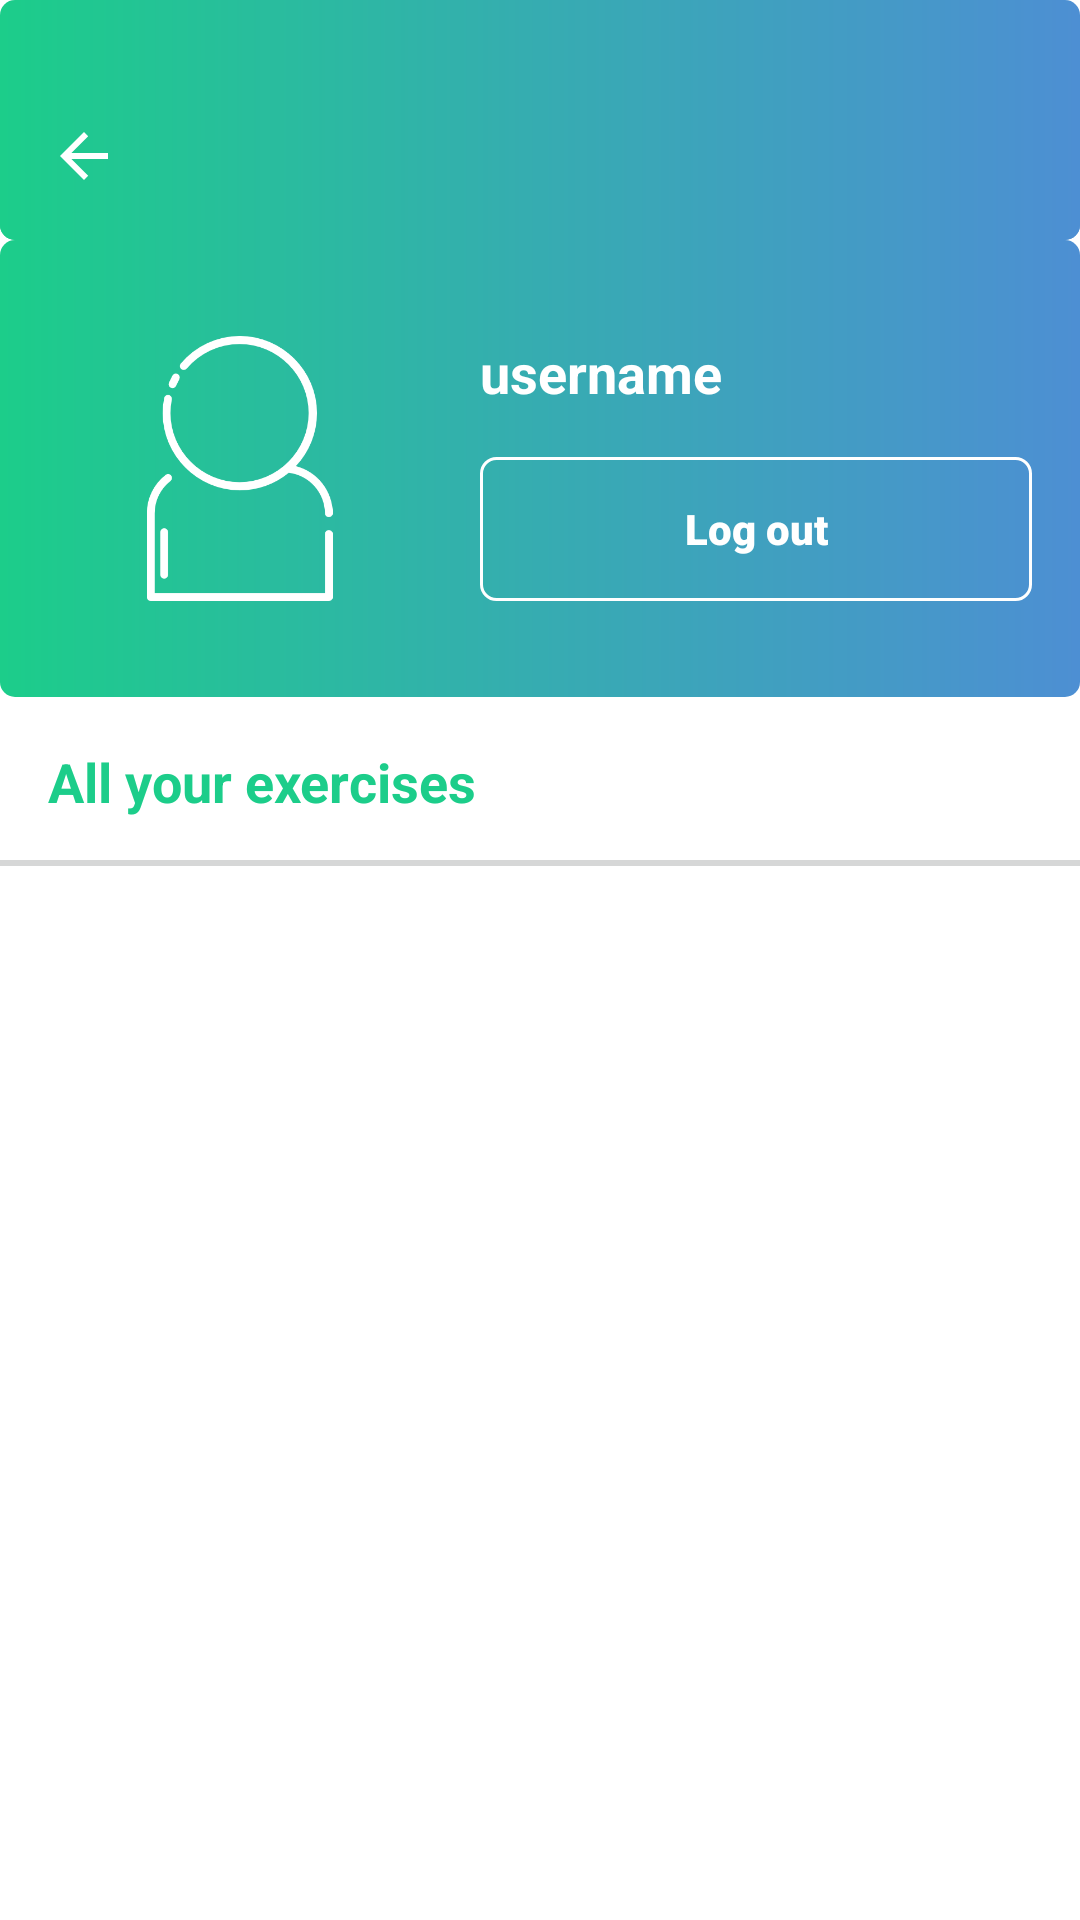

Android layout source for this screen:
<!-- AndroidManifest.xml: activity theme AccountPage -->
<!-- res/layout/activity_account_page.xml -->
<?xml version="1.0" encoding="utf-8"?>
<androidx.constraintlayout.widget.ConstraintLayout xmlns:android="http://schemas.android.com/apk/res/android"
    xmlns:app="http://schemas.android.com/apk/res-auto"
    xmlns:tools="http://schemas.android.com/tools"
    android:id="@+id/accountPage"
    android:layout_width="match_parent"
    android:layout_height="match_parent"
    android:background="?attr/colorBackgroundFloating"
    tools:context=".AccountPageActivity">

    <com.google.android.material.appbar.AppBarLayout
        android:id="@+id/accountAppBar"
        android:layout_width="match_parent"
        android:layout_height="wrap_content"
        android:background="@drawable/gradient"
        android:elevation="0dp"
        android:paddingTop="24dp"
        android:theme="@style/AppTheme.AppBarOverlay"
        app:elevation="0dp"
        app:layout_constraintBottom_toTopOf="@+id/linearLayout"
        app:layout_constraintEnd_toEndOf="parent"
        app:layout_constraintStart_toStartOf="parent"
        app:layout_constraintTop_toTopOf="parent">

        <androidx.appcompat.widget.Toolbar
            android:id="@+id/accountToolbar"
            android:layout_width="match_parent"
            android:layout_height="?attr/actionBarSize"
            android:background="@drawable/gradient"
            app:navigationIcon="?attr/homeAsUpIndicator"
            app:popupTheme="@style/AppTheme.PopupOverlay" />

    </com.google.android.material.appbar.AppBarLayout>

    <LinearLayout
        android:id="@+id/linearLayout"
        android:layout_width="match_parent"
        android:layout_height="wrap_content"
        android:background="@drawable/gradient"
        android:gravity="fill_horizontal"
        android:orientation="horizontal"
        android:paddingStart="16dp"
        android:paddingTop="32dp"
        android:paddingEnd="16dp"
        android:paddingBottom="32dp"
        app:layout_constraintEnd_toEndOf="parent"
        app:layout_constraintStart_toStartOf="parent"
        app:layout_constraintTop_toBottomOf="@+id/accountAppBar">

        <ImageView
            android:id="@+id/handle"
            android:layout_width="128dp"
            android:layout_height="match_parent"
            android:layout_marginEnd="16dp"
            android:contentDescription="@string/user_icon"
            android:scaleType="centerInside"
            android:src="@drawable/useroutline" />

        <androidx.constraintlayout.widget.ConstraintLayout
            android:layout_width="match_parent"
            android:layout_height="wrap_content"
            android:background="@android:color/transparent"
            tools:context=".UserPage">

            <TextView
                android:id="@+id/username"
                android:layout_width="0dp"
                android:layout_height="wrap_content"
                android:layout_marginBottom="16dp"
                android:text="@string/username"
                android:textAlignment="viewStart"
                android:textColor="@android:color/white"
                android:textSize="18sp"
                android:textStyle="bold"
                app:layout_constraintBottom_toTopOf="@+id/log_out"
                app:layout_constraintEnd_toEndOf="parent"
                app:layout_constraintHorizontal_bias="0.0"
                app:layout_constraintStart_toStartOf="parent"
                app:layout_constraintTop_toTopOf="parent"
                app:layout_constraintVertical_bias="0.0" />

            <Button
                android:id="@+id/log_out"
                style="@style/btnTheme"
                android:layout_width="0dp"
                android:layout_height="wrap_content"
                android:background="@drawable/outline_button"
                android:insetTop="6dp"
                android:insetBottom="0dp"
                android:onClick="logout"
                android:text="@string/log_out"
                android:textStyle="bold"
                app:layout_constraintBottom_toBottomOf="parent"
                app:layout_constraintEnd_toEndOf="parent"
                app:layout_constraintStart_toStartOf="parent" />
        </androidx.constraintlayout.widget.ConstraintLayout>

    </LinearLayout>

    <TextView
        android:id="@+id/account_exercise_divider"
        android:layout_width="0dp"
        android:layout_height="wrap_content"
        android:background="@drawable/card_style"
        android:padding="16dp"
        android:text="@string/all_your_exercise"
        android:textColor="@color/colorAccent"
        android:textSize="18sp"
        android:textStyle="bold"
        app:layout_constraintBottom_toTopOf="@+id/userExercises"
        app:layout_constraintEnd_toEndOf="parent"
        app:layout_constraintHorizontal_bias="0.0"
        app:layout_constraintStart_toStartOf="parent"
        app:layout_constraintTop_toBottomOf="@+id/linearLayout" />

    <androidx.recyclerview.widget.RecyclerView
        android:id="@+id/userExercises"
        android:layout_width="0dp"
        android:layout_height="0dp"
        android:layout_centerInParent="true"
        android:layout_centerHorizontal="true"
        android:layout_centerVertical="true"
        android:background="?attr/colorBackgroundFloating"
        app:layout_constraintBottom_toBottomOf="parent"
        app:layout_constraintEnd_toEndOf="parent"
        app:layout_constraintHorizontal_bias="0.0"
        app:layout_constraintStart_toStartOf="parent"
        app:layout_constraintTop_toBottomOf="@+id/account_exercise_divider"
        tools:listitem="@layout/recycler_view_item" />


</androidx.constraintlayout.widget.ConstraintLayout>
<!-- res/layout/recycler_view_item.xml (included above) -->
<?xml version="1.0" encoding="utf-8"?>
<androidx.constraintlayout.widget.ConstraintLayout
    xmlns:android="http://schemas.android.com/apk/res/android"
    xmlns:app="http://schemas.android.com/apk/res-auto"
    xmlns:tools="http://schemas.android.com/tools"
    android:layout_width="match_parent"
    android:layout_height="wrap_content">

  <ImageView
      android:id="@+id/imageView2"
      android:layout_width="50dp"
      android:layout_height="50dp"
      tools:src="@tools:sample/avatars"
      app:layout_constraintStart_toStartOf="parent"
      android:layout_marginStart="8dp"
      app:layout_constraintTop_toTopOf="parent"
      android:layout_marginTop="8dp" />

  <TextView
      android:id="@+id/login_header"
      android:layout_width="wrap_content"
      android:layout_height="wrap_content"
      tools:text="@tools:sample/full_names"
      android:textSize="20sp"
      android:textColor="@android:color/black"
      app:layout_constraintTop_toTopOf="@+id/imageView2"
      app:layout_constraintStart_toEndOf="@+id/imageView2"
      android:layout_marginStart="8dp"
      android:layout_marginBottom="8dp"
      app:layout_constraintBottom_toTopOf="@+id/textView2" />

  <TextView
      android:id="@+id/textView2"
      android:layout_width="285dp"
      android:layout_height="20dp"
      tools:text="@tools:sample/lorem[4:10]"
      app:layout_constraintBottom_toBottomOf="@+id/imageView2"
      app:layout_constraintStart_toEndOf="@+id/imageView2"
      android:layout_marginStart="8dp"
      app:layout_constraintEnd_toEndOf="parent"
      android:layout_marginEnd="8dp"
      app:layout_constraintHorizontal_bias="0.050" />

  <TextView
      android:id="@+id/textView3"
      android:layout_width="wrap_content"
      android:layout_height="wrap_content"
      tools:text="@tools:sample/date/hhmm"
      app:layout_constraintTop_toTopOf="@+id/imageView2"
      app:layout_constraintEnd_toEndOf="parent"
      android:layout_marginEnd="8dp" />
</androidx.constraintlayout.widget.ConstraintLayout>
<!-- resources referenced by this layout -->
<resources>
  <color name="colorAccent">#1CCD8A</color>
  <!-- drawable card_style (drawable) -->
  <?xml version="1.0" encoding="utf-8"?>
  <layer-list xmlns:android="http://schemas.android.com/apk/res/android" >
  
      <item>
          <shape android:shape="rectangle" >
              <solid android:color="?attr/colorButtonNormal" />
          </shape>
      </item>
      <item android:bottom="2dp">
          <shape android:shape="rectangle" >
              <solid android:color="?attr/colorBackgroundFloating" />
          </shape>
      </item>
  
  </layer-list>
  <!-- drawable gradient (drawable) -->
  <?xml version="1.0" encoding="utf-8"?>
  <shape xmlns:android="http://schemas.android.com/apk/res/android"
      android:shape="rectangle">
      <corners android:radius="5dp" />
      
      <gradient
          android:startColor="@color/colorAccent"
          android:centerColor="#36ACB1"
          android:endColor="@color/colorPrimarySecond"
          android:angle="360" />
  </shape>
  <!-- drawable outline_button (drawable) -->
  <?xml version="1.0" encoding="utf-8"?>
  <shape xmlns:android="http://schemas.android.com/apk/res/android"
      android:shape="rectangle">
      <corners android:radius="5dp" />
      <solid android:color="@android:color/transparent" />
      <stroke android:color="@android:color/white"
          android:width="1dp"/>
  </shape>
  <!-- drawable useroutline: png bitmap (drawable, 11868 bytes) -->
  <string name="all_your_exercise">All your exercises</string>
  <string name="log_out">Log out</string>
  <string name="user_icon">user icon</string>
  <string name="username">username</string>
  <style name="AppTheme.AppBarOverlay" parent="ThemeOverlay.MaterialComponents.Dark.ActionBar" />
  <style name="AppTheme.PopupOverlay" parent="ThemeOverlay.MaterialComponents.Light" />
  <style name="btnTheme" parent="@android:style/Widget.Button">
          <item name="android:textColor">#fff</item>
          <item name="android:background">@color/colorAccent</item>
      </style>
  <style name="AccountPage" parent="AppTheme">
          <item name="android:windowTranslucentStatus">true</item>
          <item name="android:navigationBarColor">?attr/colorBackgroundFloating</item>
          <item name="android:statusBarColor">?attr/colorBackgroundFloating</item>
      </style>
  <color name="colorPrimarySecond">#4D8FD3</color>
  <style name="AppTheme" parent="Theme.MaterialComponents.DayNight.NoActionBar.Bridge">
          <item name="colorPrimary">@color/colorPrimary</item>
          <item name="colorPrimaryDark">@color/colorPrimaryDark</item>
          <item name="colorAccent">@color/colorAccent</item>
          <item name="android:navigationBarColor">@android:color/white</item>
          <item name="android:fontFamily">@font/regular</item>
      </style>
  <color name="colorPrimary">#1CCD8A</color>
  <color name="colorPrimaryDark">#37474f</color>
</resources>
